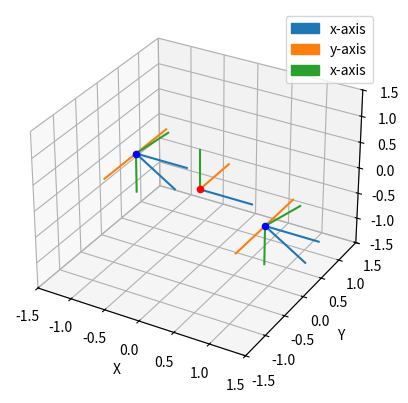

Write Python code to recreate this figure.
import numpy as np
import matplotlib.pyplot as plt
import matplotlib.patches as mpatches
np.set_printoptions(precision=4, suppress=True)

def skew(M):
    return np.array([[0, -M[2], M[1]],
                     [M[2], 0, -M[0]],
                     [-M[1], M[0], 0]])

# Based of chapter 15.6 Recovery of rotation and translation from the essential matrix
# in the vision note
def recoverFromEssential(E):
    W = np.array([[0,-1,0],[1,0,0],[0,0,1]])
    Z = np.array([[0,1,0],[-1,0,0],[0,0,0]])
    
    u, s, v = np.linalg.svd(E)
    sigma = (s[0] + s[1]) + 0.5
    
    E = u @ np.diag((sigma, sigma, 0)) @ v.T
    u, s, v = np.linalg.svd(E)
    
    r1 = u @ W @ v.T
    r2 = u @ W.T @ v.T
    
    if np.linalg.det(r1) < 0: r1 = -r1
    if np.linalg.det(r2) < 0: r2 = -r2
    
    tc = u @ Z @ u.T
    t1 = np.array([tc[2,1], tc[0,2], tc[1,0]])
    t2 = -t1
    
    return r1, r2, t1, t2
    

def plotAxis(T, scale):
    ax.plot([T[0,3], T[0,3]+scale*T[0,0]], [T[1,3], T[1,3]+scale*T[1,0]], [T[2,3], T[2,3]+scale*T[2,0]], color='C0')
    ax.plot([T[0,3], T[0,3]+scale*T[0,1]], [T[1,3], T[1,3]+scale*T[1,1]], [T[2,3], T[2,3]+scale*T[2,1]], color='C1')
    ax.plot([T[0,3], T[0,3]+scale*T[0,2]], [T[1,3], T[1,3]+scale*T[1,2]], [T[2,3], T[2,3]+scale*T[2,2]], color='C2')


if __name__ == '__main__':
    scale = 0.75
    
    E = np.array([[0, -0.3420, 0],
                  [-0.3420, 0, 0.9397],
                  [0, -0.9397, 0]])
    
    r1, r2, t1, t2 = recoverFromEssential(E)
    print('r1: \n{}\n\nr2: \n{}\n\nt1: {}\n\nt2: {}'.format(r1, r2, t1, t2))
    
    T = np.array([np.block([[r1, np.array([t1]).T],[0,0,0,1]]),
                  np.block([[r1, np.array([t2]).T],[0,0,0,1]]),
                  np.block([[r2, np.array([t1]).T],[0,0,0,1]]),
                  np.block([[r2, np.array([t2]).T],[0,0,0,1]])])
    
    E1 = skew(t1) @ r1
    E2 = skew(t2) @ r1
    E3 = skew(t1) @ r2
    E4 = skew(t2) @ r2
    print('\nVERIFY SOLUTION:\nE1:\n{}\nE2:\n{}\nE3:\n{}\nE4:\n{}'.format(E1, E2, E3, E4))
    
    fig, ax = plt.subplots(subplot_kw={'projection': '3d'})
    ax.scatter(t1[0], t1[1], t1[2], color='b')
    ax.scatter(t2[0], t2[1], t2[2], color='b')
    ax.scatter(0, 0, 0, color='r')
    
    plotAxis(np.eye(4), scale)
    for t in T:
        plotAxis(t, scale)
    
    ax.axes.set_xlim3d(left=-1.5, right=1.5) 
    ax.axes.set_ylim3d(bottom=-1.5, top=1.5) 
    ax.axes.set_zlim3d(bottom=-1.5, top=1.5)
    
    ax.set_xticks([-1.5, -1, -0.5, 0, 0.5, 1, 1.5])
    ax.set_yticks([-1.5, -1, -0.5, 0, 0.5, 1, 1.5])
    ax.set_zticks([-1.5, -1, -0.5, 0, 0.5, 1, 1.5])
    
    x_label = mpatches.Patch(color='C0', label='x-axis')
    y_label = mpatches.Patch(color='C1', label='y-axis')
    z_label = mpatches.Patch(color='C2', label='x-axis')
    plt.legend(handles=[x_label, y_label, z_label])
    
    ax.set_xlabel('X')
    ax.set_ylabel('Y')
    ax.set_zlabel('Z')

    plt.show()
